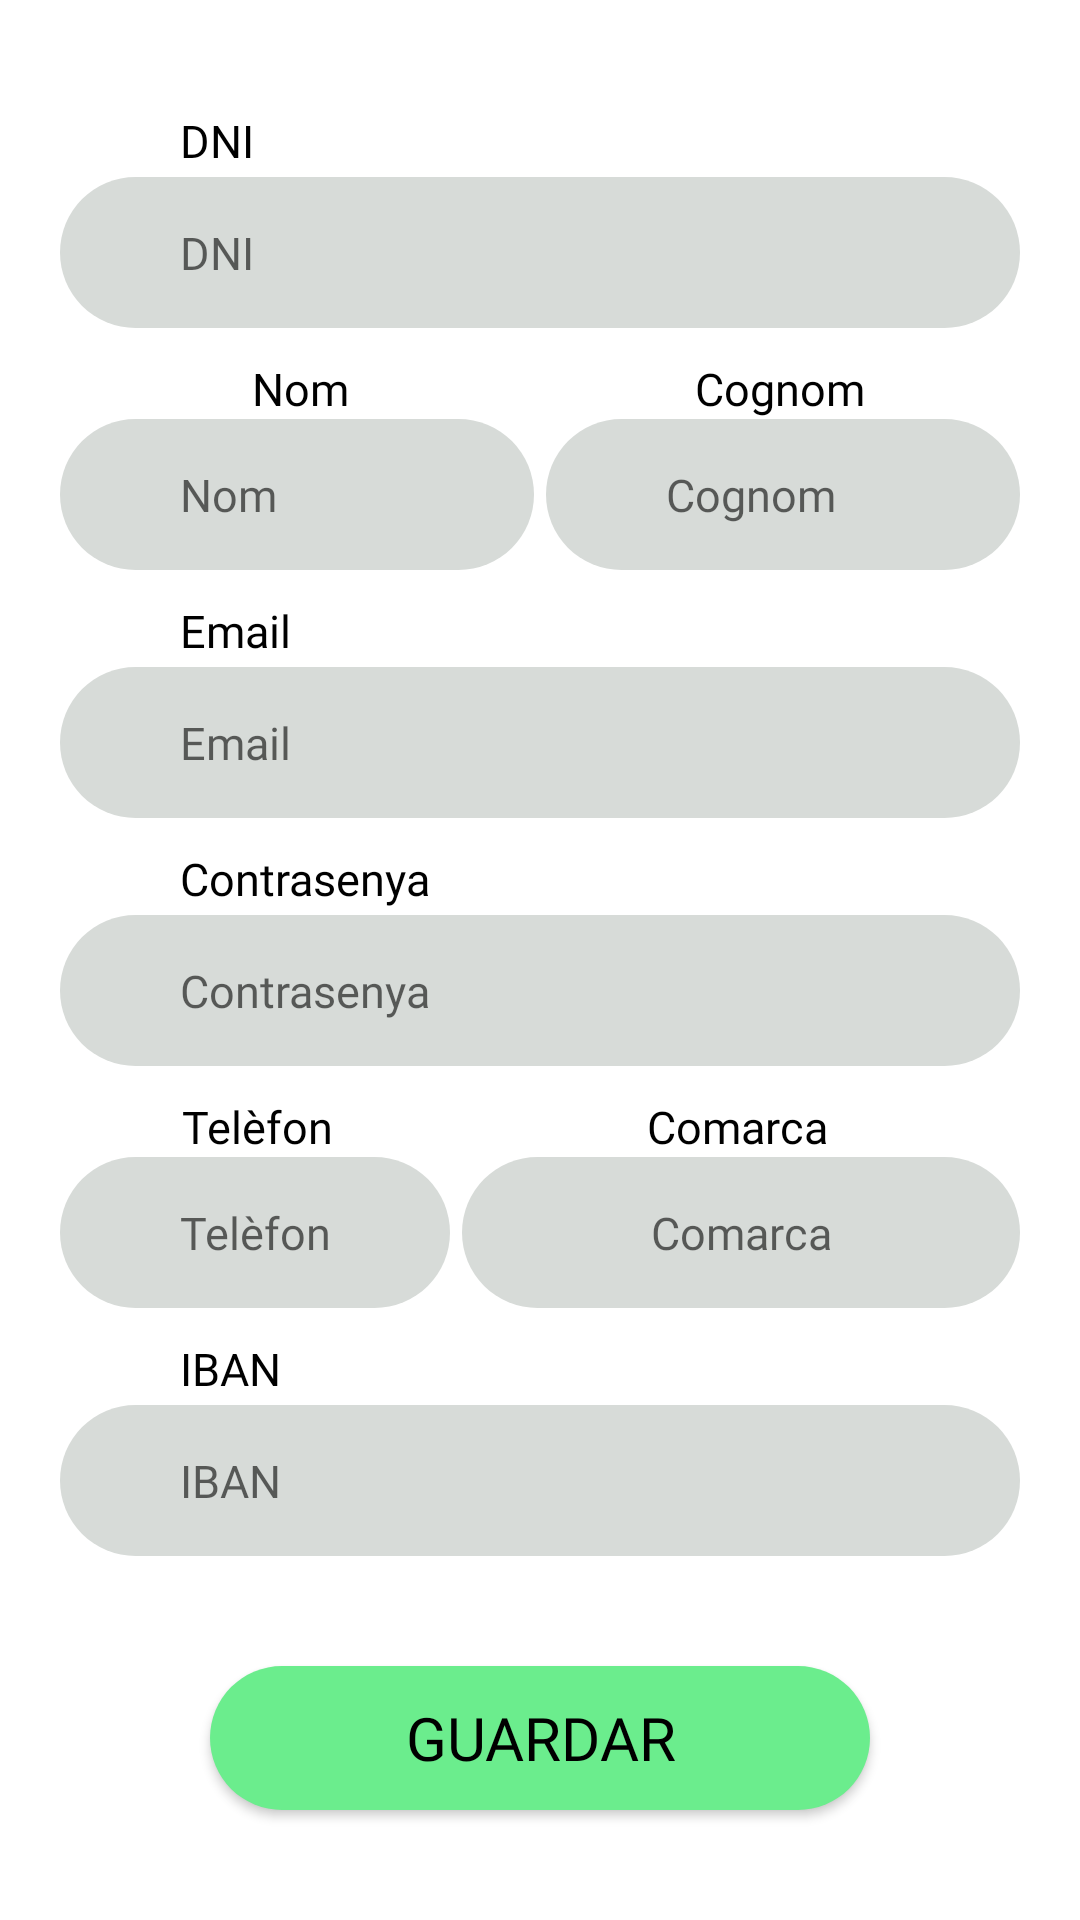

This screen was rendered from an Android layout file. Write that file and the resources it references.
<!-- AndroidManifest.xml: application theme Theme.AppCompat.NoActionBar -->
<!-- res/layout/seller_edit_profile_activity.xml -->
<?xml version="1.0" encoding="utf-8"?>
<androidx.constraintlayout.widget.ConstraintLayout xmlns:android="http://schemas.android.com/apk/res/android"
    xmlns:app="http://schemas.android.com/apk/res-auto"
    xmlns:tools="http://schemas.android.com/tools"
    android:layout_width="match_parent"
    android:layout_height="match_parent"
    android:layout_marginTop="0dp"
    android:background="@color/background_color"
    android:paddingHorizontal="20dp"
    tools:context=".MainActivity"
    tools:viewBindingIgnore="false">


    <LinearLayout
        android:id="@+id/linearLayout"
        android:layout_width="match_parent"
        android:layout_height="wrap_content"
        android:orientation="vertical"
        app:layout_constraintBottom_toTopOf="@+id/seller_edit_profile_save_button"
        app:layout_constraintEnd_toEndOf="parent"
        app:layout_constraintStart_toStartOf="parent"
        app:layout_constraintTop_toTopOf="parent">

        <TextView
            android:id="@+id/textView0"
            style="@style/inner_form_text"
            android:layout_width="wrap_content"
            android:layout_height="wrap_content"
            android:layout_marginLeft="40dp"
            android:layout_marginBottom="2dp"
            android:text="DNI" />

        <EditText
            android:id="@+id/seller_edit_profile_dni"
            style="@style/inner_form_text"
            android:layout_width="match_parent"
            android:layout_height="wrap_content"
            android:background="@drawable/form_field"
            android:hint="DNI"
            android:paddingHorizontal="40dp"
            android:paddingVertical="15dp"
            android:text="" />

        <TableLayout
            android:layout_width="match_parent"
            android:layout_height="wrap_content"
            android:layout_marginTop="10dp"
            android:padding="0dp"
            android:stretchColumns="0,1">

            <TableRow
                android:layout_width="match_parent"
                android:layout_height="wrap_content">

                <TextView
                    android:id="@+id/nameTextView"
                    style="@style/inner_form_text"
                    android:layout_width="0dp"
                    android:layout_height="wrap_content"
                    android:layout_weight="1"
                    android:gravity="center"
                    android:text="Nom" />

                <TextView
                    android:id="@+id/surnameTextView"
                    style="@style/inner_form_text"
                    android:layout_width="0dp"
                    android:layout_height="wrap_content"
                    android:layout_weight="1"
                    android:gravity="center"
                    android:text="Cognom" />

            </TableRow>

            <TableRow
                android:layout_width="match_parent"
                android:layout_height="wrap_content">

                <EditText
                    android:id="@+id/seller_edit_profile_name"
                    style="@style/inner_form_text"
                    android:layout_width="0dp"
                    android:layout_height="wrap_content"
                    android:layout_marginEnd="2dp"
                    android:layout_weight="1"
                    android:background="@drawable/form_field"
                    android:hint="Nom"
                    android:minHeight="0dp"
                    android:paddingHorizontal="40dp"
                    android:paddingVertical="15dp"
                    android:text="" />

                <EditText
                    android:id="@+id/seller_edit_profile_surname"
                    style="@style/inner_form_text"
                    android:layout_width="0dp"
                    android:layout_height="wrap_content"
                    android:layout_marginStart="2dp"
                    android:layout_weight="1"
                    android:background="@drawable/form_field"
                    android:hint="Cognom"
                    android:minHeight="0dp"
                    android:paddingHorizontal="40dp"
                    android:paddingVertical="15dp"
                    android:text="" />

            </TableRow>

        </TableLayout>

        <TextView
            android:id="@+id/textView3"
            style="@style/inner_form_text"
            android:layout_width="wrap_content"
            android:layout_height="wrap_content"
            android:layout_marginLeft="40dp"
            android:layout_marginTop="10dp"
            android:layout_marginBottom="2dp"
            android:text="Email" />

        <EditText
            android:id="@+id/seller_edit_profile_email"
            style="@style/inner_form_text"
            android:layout_width="match_parent"
            android:layout_height="wrap_content"
            android:background="@drawable/form_field"
            android:hint="Email"
            android:paddingHorizontal="40dp"
            android:paddingVertical="15dp"
            android:text="" />

        <TextView
            android:id="@+id/textView4"
            style="@style/inner_form_text"
            android:layout_width="wrap_content"
            android:layout_height="wrap_content"
            android:layout_marginLeft="40dp"
            android:layout_marginTop="10dp"
            android:layout_marginBottom="2dp"
            android:text="Contrasenya" />

        <EditText
            android:id="@+id/seller_edit_profile_password"
            style="@style/inner_form_text"
            android:layout_width="match_parent"
            android:layout_height="wrap_content"
            android:background="@drawable/form_field"
            android:hint="Contrasenya"
            android:paddingHorizontal="40dp"
            android:paddingVertical="15dp"
            android:text="" />

        <TableLayout
            android:layout_width="match_parent"
            android:layout_height="match_parent"
            android:layout_marginTop="10dp"
            android:padding="0dp"
            android:stretchColumns="0,1">

            <TableRow
                android:layout_width="match_parent"
                android:layout_height="wrap_content">

                <TextView
                    android:id="@+id/textView5"
                    style="@style/inner_form_text"
                    android:layout_width="0dp"
                    android:layout_height="wrap_content"
                    android:layout_weight="0.7"
                    android:gravity="center"
                    android:text="Telèfon" />

                <TextView
                    android:id="@+id/textView6"
                    style="@style/inner_form_text"
                    android:layout_width="0dp"
                    android:layout_height="wrap_content"
                    android:layout_weight="1"
                    android:gravity="center"
                    android:text="Comarca" />
            </TableRow>

            <TableRow
                android:layout_width="match_parent"
                android:layout_height="wrap_content">

                <EditText
                    android:id="@+id/seller_edit_profile_phone"
                    style="@style/inner_form_text"
                    android:layout_width="0dp"
                    android:layout_height="wrap_content"
                    android:layout_marginEnd="2dp"
                    android:layout_weight="0.7"
                    android:background="@drawable/form_field"
                    android:hint="Telèfon"
                    android:paddingHorizontal="20dp"
                    android:paddingVertical="15dp"
                    android:text=""
                    android:textAlignment="center" />

                <EditText
                    android:id="@+id/seller_edit_profile_comarca"
                    style="@style/inner_form_text"
                    android:layout_width="0dp"
                    android:layout_height="wrap_content"
                    android:layout_marginStart="2dp"
                    android:layout_weight="1"
                    android:background="@drawable/form_field"
                    android:hint="Comarca"
                    android:paddingHorizontal="20dp"
                    android:paddingVertical="15dp"
                    android:singleLine="true"
                    android:text=""
                    android:textAlignment="center" />
            </TableRow>

        </TableLayout>

        <TextView
            android:id="@+id/textView7"
            style="@style/inner_form_text"
            android:layout_width="wrap_content"
            android:layout_height="wrap_content"
            android:layout_marginLeft="40dp"
            android:layout_marginTop="10dp"
            android:layout_marginBottom="2dp"
            android:text="IBAN" />

        <EditText
            android:id="@+id/seller_edit_profile_iban"
            style="@style/inner_form_text"
            android:layout_width="match_parent"
            android:layout_height="wrap_content"
            android:background="@drawable/form_field"
            android:ellipsize="end"
            android:hint="IBAN"
            android:paddingHorizontal="40dp"
            android:paddingVertical="15dp"
            android:text="" />
    </LinearLayout>

    <Button
        android:id="@+id/seller_edit_profile_save_button"
        style="@style/inner_text"
        android:layout_width="wrap_content"
        android:layout_height="wrap_content"
        android:background="@drawable/rounded_button"
        android:paddingVertical="10dp"
        android:text="GUARDAR"
        app:layout_constraintBottom_toBottomOf="parent"
        app:layout_constraintEnd_toEndOf="parent"
        app:layout_constraintStart_toStartOf="parent"
        app:layout_constraintTop_toBottomOf="@+id/linearLayout" />


</androidx.constraintlayout.widget.ConstraintLayout>
<!-- resources referenced by this layout -->
<resources>
  <color name="background_color">#FFFFFF</color>
  <!-- drawable form_field (drawable) -->
  <?xml version="1.0" encoding="utf-8"?>
  <shape xmlns:android="http://schemas.android.com/apk/res/android">
      <solid android:color="@color/gray"/>
      <corners android:radius="170dp"/>
      <size android:width="350dp"/>
  </shape>
  <!-- drawable rounded_button (drawable) -->
  <?xml version="1.0" encoding="utf-8"?>
  <shape xmlns:android="http://schemas.android.com/apk/res/android">
      <solid android:color="@color/primary_color"/>
      <corners android:radius="170dp"/>
      <size android:width="220dp"/>
  </shape>
  <style name="inner_form_text" parent="default_widget_text">
          <item name="android:textSize">@dimen/manrope_form_text_size</item>
          <item name="android:gravity">start</item>
      </style>
  <style name="inner_text" parent="default_widget_text">
          <item name="android:textSize">@dimen/manrope_text_size</item>
      </style>
  <color name="gray">#D7DBD8</color>
  <color name="primary_color">#6BED8D</color>
  <style name="default_widget_text" parent="Theme.MaterialComponents.DayNight">
          <item name="android:textColor">@color/black</item>
          <item name="android:fontFamily">@font/manrope_extra_bold</item>
          <item name="android:gravity">center</item>
      </style>
  <dimen name="manrope_form_text_size">15sp</dimen>
  <dimen name="manrope_text_size">20sp</dimen>
  <color name="black">#000000</color>
</resources>
